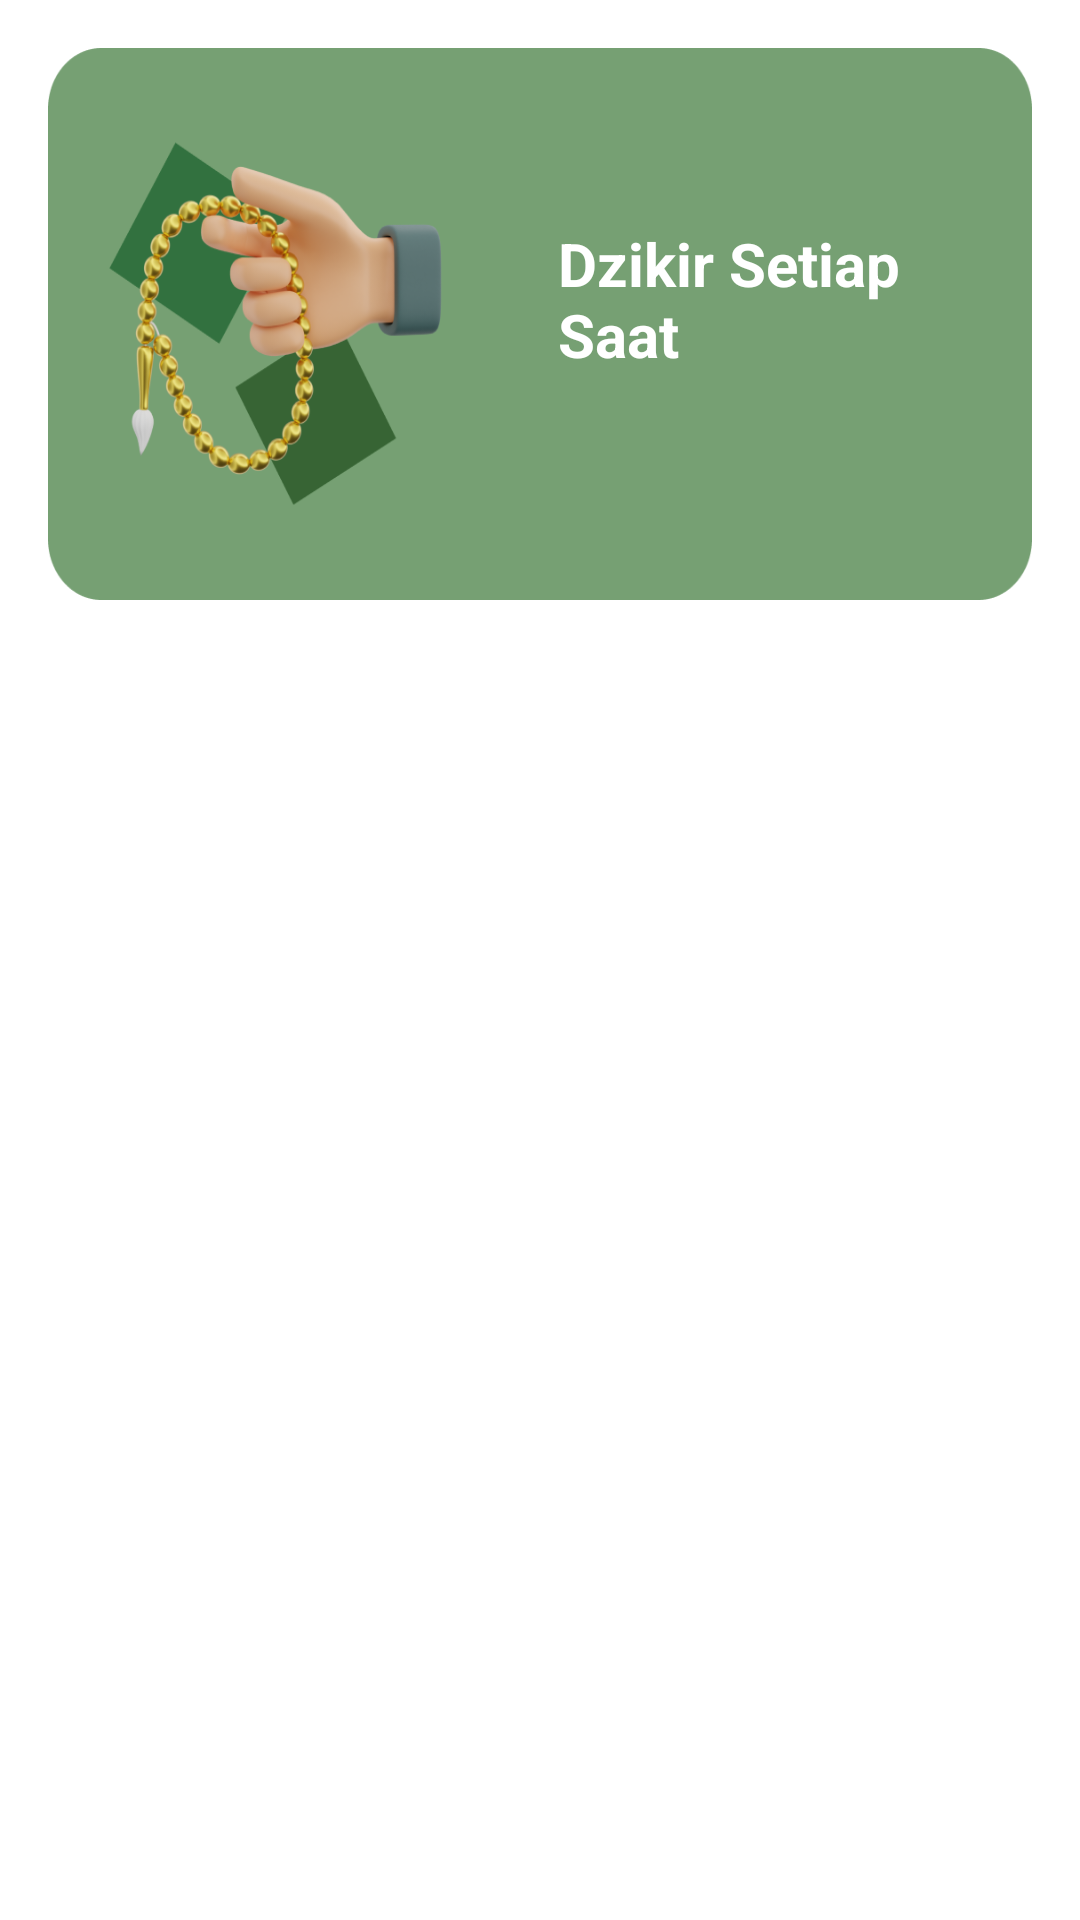

Reconstruct the res/layout file that produces this screen, plus the resources it refers to.
<!-- AndroidManifest.xml: application theme Theme.DoaDanDzikrApp -->
<!-- res/layout/activity_setiap_saat_dzikir.xml -->
<?xml version="1.0" encoding="utf-8"?>
<RelativeLayout xmlns:android="http://schemas.android.com/apk/res/android"
    xmlns:app="http://schemas.android.com/apk/res-auto"
    xmlns:tools="http://schemas.android.com/tools"
    android:layout_width="match_parent"
    android:layout_height="match_parent"
    tools:context=".ui.SetiapSaatDzikirActivity"
    android:padding="16dp"
    android:background="@color/white">

    <TextView
        android:id="@+id/tv_txt_dzikir"
        android:layout_width="wrap_content"
        android:layout_height="184dp"
        android:layout_alignParentTop="true"
        android:layout_marginBottom="16dp"
        android:background="@drawable/back_setiapsaat"
        android:gravity="bottom"
        android:paddingStart="170dp"
        android:paddingEnd="16dp"
        android:paddingBottom="75dp"
        android:text="@string/txt_dzikir_setiap_saat"
        android:textColor="@color/white"
        android:textSize="20sp"
        android:textStyle="bold" />

    <androidx.recyclerview.widget.RecyclerView
        android:id="@+id/rv_dzikir_setiap_saat"
        android:layout_width="match_parent"
        android:layout_height="wrap_content"
        android:layout_below="@+id/tv_txt_dzikir"/>

</RelativeLayout>
<!-- resources referenced by this layout -->
<resources>
  <color name="white">#FFFFFFFF</color>
  <!-- drawable back_setiapsaat: png bitmap (drawable, 90662 bytes) -->
  <string name="txt_dzikir_setiap_saat">Dzikir Setiap Saat</string>
  <style name="Theme.DoaDanDzikrApp" parent="Theme.MaterialComponents.DayNight.DarkActionBar">
          
          <item name="colorPrimary">@color/green_main</item>
          <item name="colorPrimaryVariant">@color/green_main</item>
          <item name="colorOnPrimary">@color/white</item>
  
          
          <item name="colorSecondary">@color/green_main</item>
          <item name="colorOnSecondary">@color/white</item>
  
          
          <item name="android:statusBarColor">?attr/colorPrimaryVariant</item>
      </style>
  <color name="green_main">#76A073</color>
</resources>
